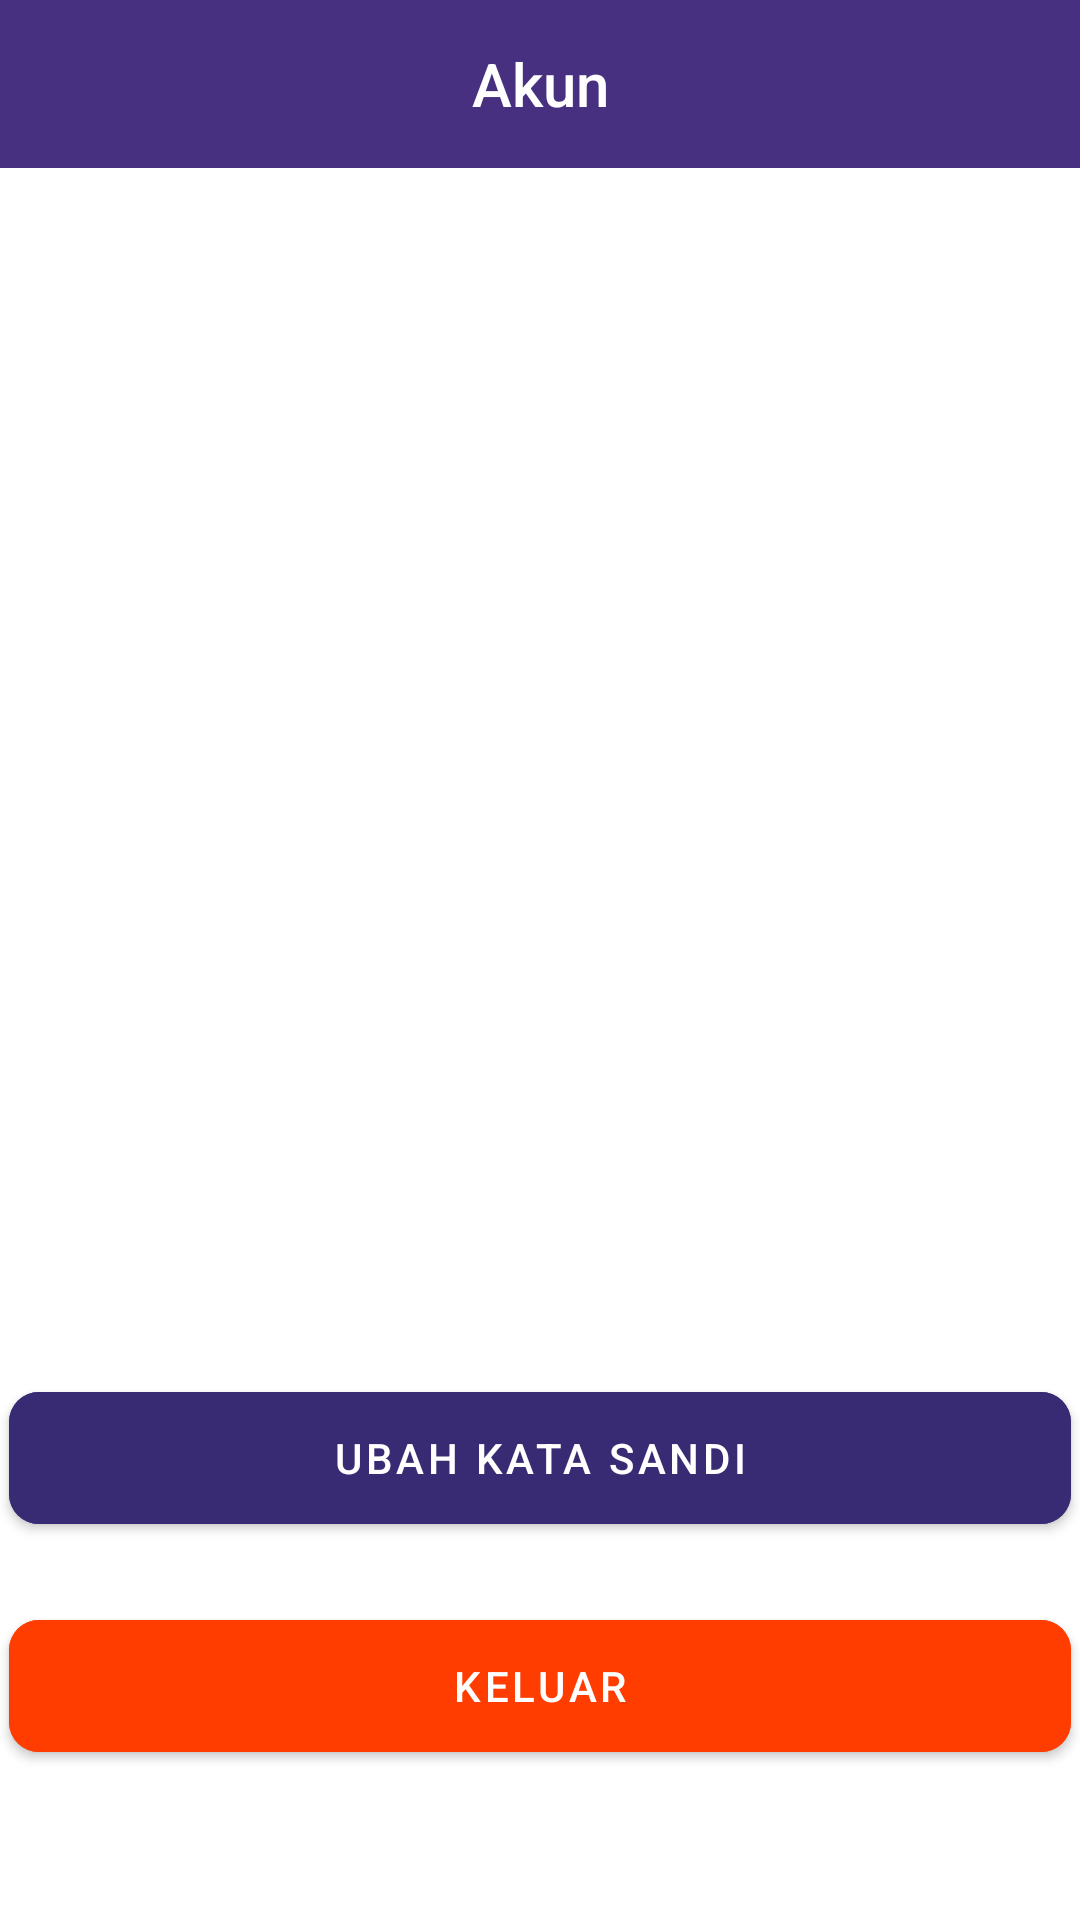

Layout XML and referenced resources for this Android screen:
<!-- AndroidManifest.xml: application theme Theme.Estock -->
<!-- res/layout/activity_profile.xml -->
<?xml version="1.0" encoding="utf-8"?>
<androidx.constraintlayout.widget.ConstraintLayout xmlns:android="http://schemas.android.com/apk/res/android"
    xmlns:app="http://schemas.android.com/apk/res-auto"
    xmlns:tools="http://schemas.android.com/tools"
    android:layout_width="match_parent"
    android:layout_height="match_parent"
    tools:context=".ui.profile.ProfileActivity">

    <com.google.android.material.appbar.AppBarLayout
        android:id="@+id/appBarLayout"
        android:layout_width="match_parent"
        android:layout_height="wrap_content"
        android:background="#473080"
        app:layout_constraintStart_toStartOf="parent"
        app:layout_constraintTop_toTopOf="parent">

        <TextView
            android:id="@+id/title"
            android:layout_width="match_parent"
            android:layout_height="wrap_content"
            android:gravity="center"
            android:minHeight="?actionBarSize"
            android:padding="@dimen/appbar_padding"
            android:text="Akun"
            android:textAppearance="@style/TextAppearance.Widget.AppCompat.Toolbar.Title"
            android:textColor="@color/white" />

    </com.google.android.material.appbar.AppBarLayout>

    <TextView
        android:id="@+id/tv_full_name"
        android:layout_width="0dp"
        android:layout_height="wrap_content"
        android:textColor="@color/black"
        android:textSize="18sp"
        android:textStyle="bold"
        android:layout_marginTop="30dp"
        android:layout_marginStart="16dp"
        android:layout_marginEnd="16dp"
        app:layout_constraintEnd_toEndOf="parent"
        app:layout_constraintStart_toStartOf="parent"
        app:layout_constraintTop_toBottomOf="@+id/appBarLayout"
        tools:text="@string/ikhsan_aditya" />

    <ImageView
        android:id="@+id/btn_edit_name"
        android:layout_width="wrap_content"
        android:layout_height="wrap_content"
        android:src="@drawable/ic_baseline_edit_24"
        app:layout_constraintBottom_toBottomOf="@+id/tv_full_name"
        app:layout_constraintEnd_toEndOf="@+id/tv_full_name"
        app:layout_constraintTop_toTopOf="@+id/tv_full_name" />

    <TextView
        android:id="@+id/tv_email"
        android:layout_width="0dp"
        android:layout_height="wrap_content"
        android:textColor="@color/black"
        android:textSize="12sp"
        android:layout_marginTop="8dp"
        android:layout_marginStart="16dp"
        android:layout_marginEnd="16dp"
        app:layout_constraintEnd_toEndOf="parent"
        app:layout_constraintStart_toStartOf="parent"
        app:layout_constraintTop_toBottomOf="@+id/tv_full_name"
        tools:text="ikhsan@gmail.com" />

    <TextView
        android:id="@+id/tv_role"
        android:layout_width="0dp"
        android:layout_height="wrap_content"
        android:layout_marginStart="16dp"
        android:layout_marginEnd="16dp"
        android:layout_marginTop="10dp"
        android:textColor="@color/black"
        android:textSize="12sp"
        app:layout_constraintEnd_toEndOf="parent"
        app:layout_constraintStart_toStartOf="parent"
        app:layout_constraintTop_toBottomOf="@+id/tv_email"
        tools:text="ikhsan@gmail.com" />

    <com.google.android.material.button.MaterialButton
        android:id="@+id/btn_update"
        android:layout_width="354dp"
        android:layout_height="56dp"
        android:backgroundTint="#382B73"
        android:text="Ubah Kata Sandi"
        android:layout_marginBottom="20dp"
        android:textColor="@color/white"
        app:cornerRadius="10dp"
        app:layout_constraintBottom_toTopOf="@+id/btn_logout"
        app:layout_constraintEnd_toEndOf="parent"
        app:layout_constraintStart_toStartOf="parent" />


    <com.google.android.material.button.MaterialButton
        android:id="@+id/btn_logout"
        android:layout_width="354dp"
        android:layout_height="56dp"
        android:layout_marginBottom="50dp"
        android:backgroundTint="#FF3D00"
        android:text="@string/logout"
        android:textColor="@color/white"
        app:cornerRadius="10dp"
        app:layout_constraintBottom_toBottomOf="parent"
        app:layout_constraintEnd_toEndOf="parent"
        app:layout_constraintStart_toStartOf="parent" />

</androidx.constraintlayout.widget.ConstraintLayout>
<!-- resources referenced by this layout -->
<resources>
  <color name="black">#FF000000</color>
  <color name="white">#FFFFFFFF</color>
  <string name="ikhsan_aditya">ikhsan aditya</string>
  <string name="logout">Keluar</string>
  <style name="Theme.Estock" parent="Theme.MaterialComponents.DayNight.NoActionBar">
          
          <item name="colorPrimary">@color/purple_500</item>
          <item name="colorPrimaryVariant">@color/purple_700</item>
          <item name="colorOnPrimary">@color/white</item>
          
          <item name="colorSecondary">@color/teal_200</item>
          <item name="colorSecondaryVariant">@color/teal_700</item>
          <item name="colorOnSecondary">@color/black</item>
          
          <item name="android:statusBarColor">@color/dark_grey</item>
          
      </style>
  <color name="purple_500">#382B73</color>
  <color name="purple_700">#FF3700B3</color>
  <color name="teal_200">#FF03DAC5</color>
  <color name="teal_700">#FF018786</color>
  <color name="dark_grey">#363737</color>
</resources>
